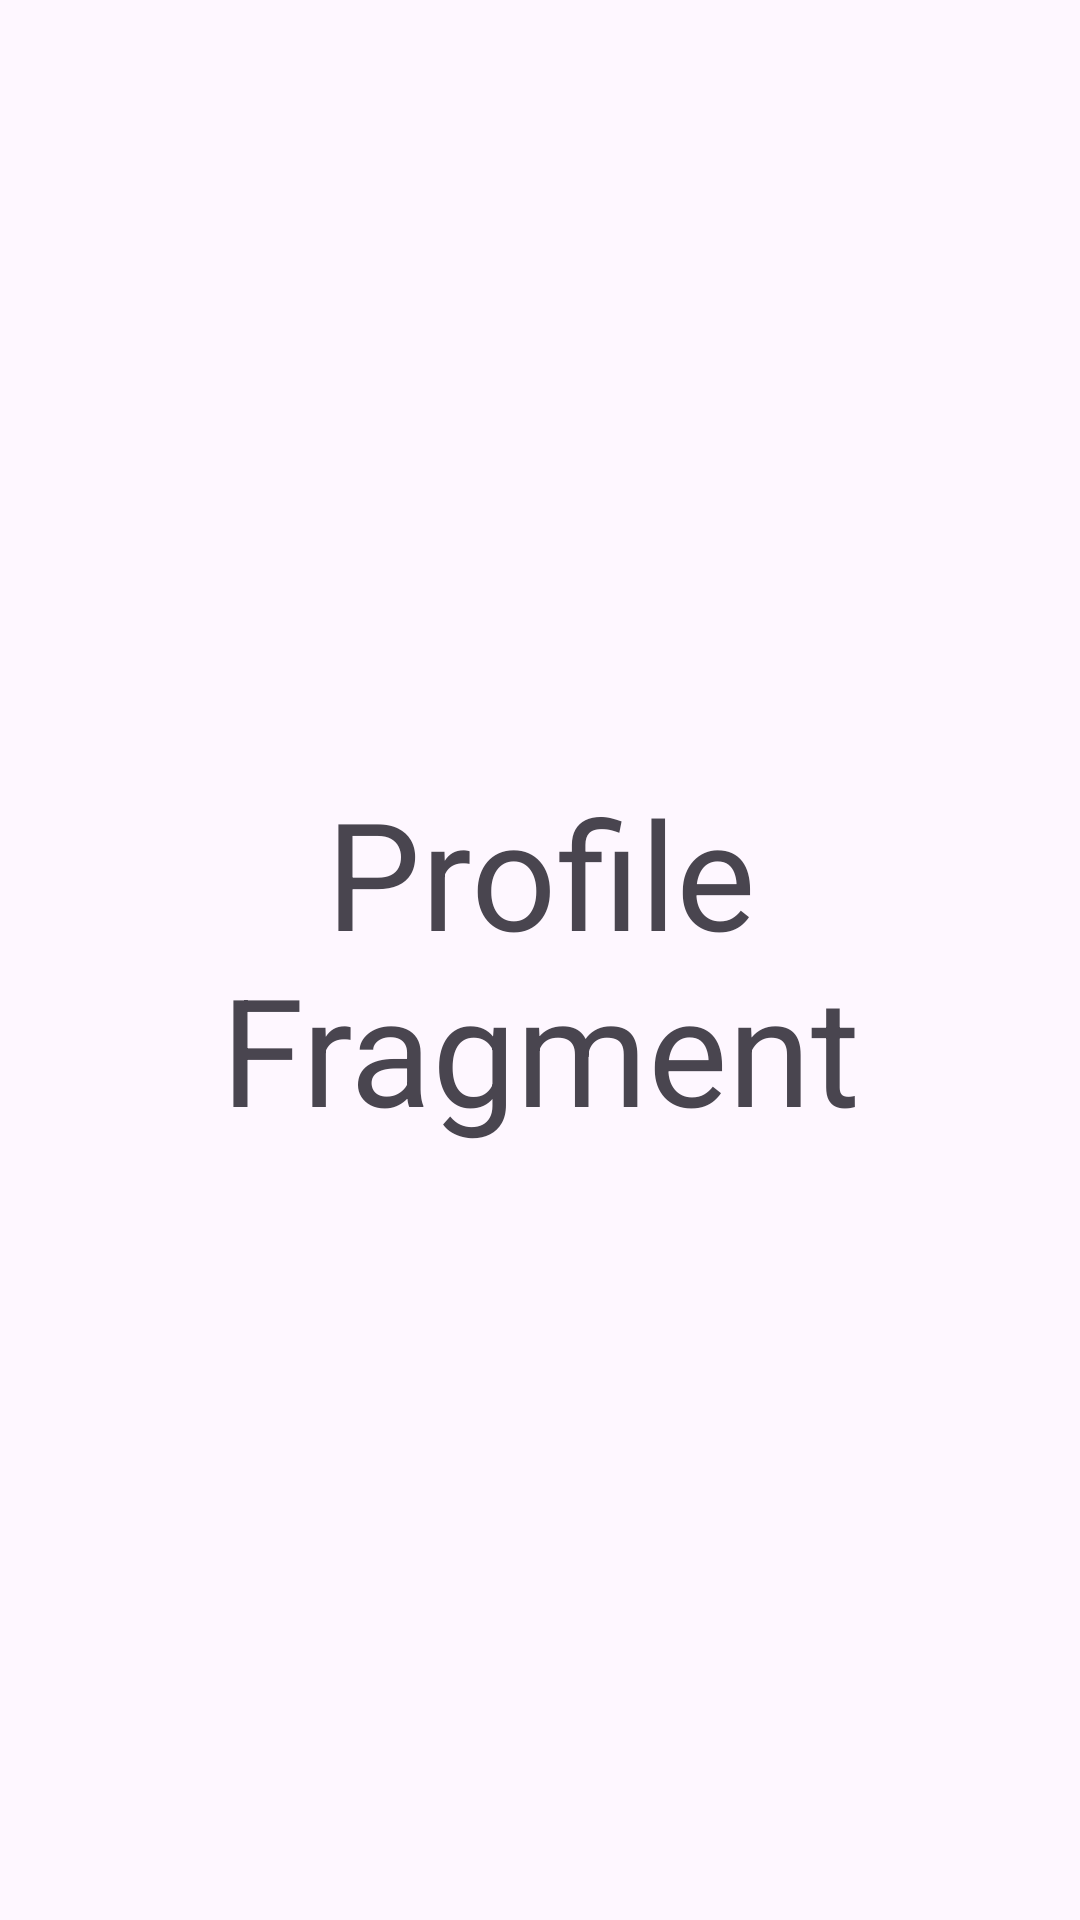

This screen was rendered from an Android layout file. Write that file and the resources it references.
<!-- AndroidManifest.xml: application theme Theme.DoAnBanHang -->
<!-- res/layout/fragment_profile.xml -->
<?xml version="1.0" encoding="utf-8"?>
<FrameLayout xmlns:android="http://schemas.android.com/apk/res/android"
    xmlns:tools="http://schemas.android.com/tools"
    android:layout_width="match_parent"
    android:layout_height="match_parent"
    tools:context=".fragment.ProfileFragment">

    
    <TextView
        android:layout_width="match_parent"
        android:layout_height="match_parent"
        android:text="Profile Fragment"
        android:textSize="50sp"
        android:gravity="center"
        />

</FrameLayout>
<!-- resources referenced by this layout -->
<resources>
  <style name="Theme.DoAnBanHang" parent="Base.Theme.DoAnBanHang" />
  <style name="Base.Theme.DoAnBanHang" parent="Theme.Material3.DayNight.NoActionBar">
          
          
      </style>
</resources>
